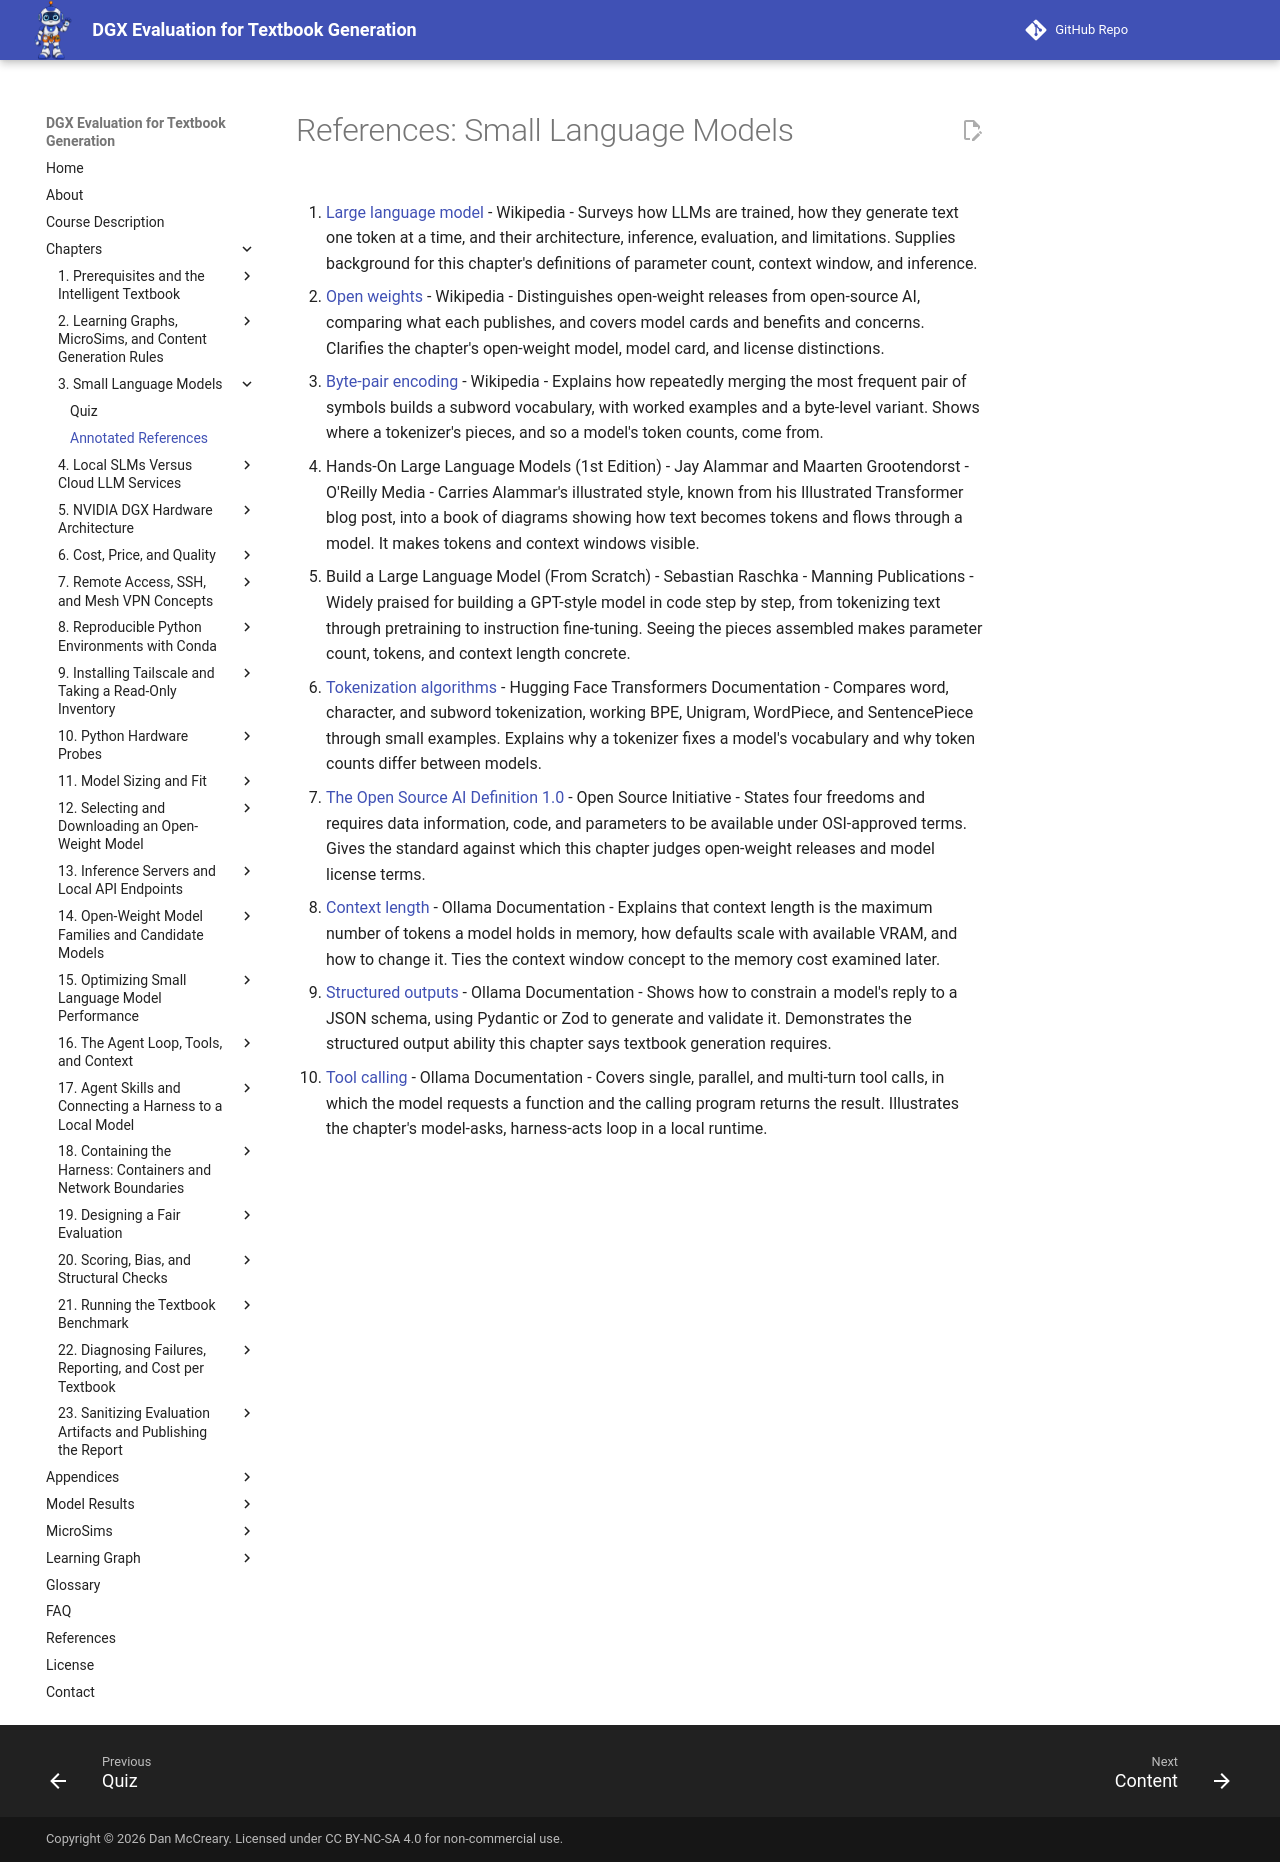

repository: dmccreary/dgx-eval · page: chapters/03-small-language-models/references/index.html · generator: mkdocs

# References: Small Language Models

1. [Large language model](https://en.wikipedia.org/wiki/Large_language_model) - Wikipedia - Surveys how LLMs are trained, how they generate text one token at a time, and their architecture, inference, evaluation, and limitations. Supplies background for this chapter's definitions of parameter count, context window, and inference.

2. [Open weights](https://en.wikipedia.org/wiki/Open_weights) - Wikipedia - Distinguishes open-weight releases from open-source AI, comparing what each publishes, and covers model cards and benefits and concerns. Clarifies the chapter's open-weight model, model card, and license distinctions.

3. [Byte-pair encoding](https://en.wikipedia.org/wiki/Byte-pair_encoding) - Wikipedia - Explains how repeatedly merging the most frequent pair of symbols builds a subword vocabulary, with worked examples and a byte-level variant. Shows where a tokenizer's pieces, and so a model's token counts, come from.

4. Hands-On Large Language Models (1st Edition) - Jay Alammar and Maarten Grootendorst - O'Reilly Media - Carries Alammar's illustrated style, known from his Illustrated Transformer blog post, into a book of diagrams showing how text becomes tokens and flows through a model. It makes tokens and context windows visible.

5. Build a Large Language Model (From Scratch) - Sebastian Raschka - Manning Publications - Widely praised for building a GPT-style model in code step by step, from tokenizing text through pretraining to instruction fine-tuning. Seeing the pieces assembled makes parameter count, tokens, and context length concrete.

6. [Tokenization algorithms](https://huggingface.co/docs/transformers/tokenizer_summary) - Hugging Face Transformers Documentation - Compares word, character, and subword tokenization, working BPE, Unigram, WordPiece, and SentencePiece through small examples. Explains why a tokenizer fixes a model's vocabulary and why token counts differ between models.

7. [The Open Source AI Definition 1.0](https://opensource.org/ai/open-source-ai-definition) - Open Source Initiative - States four freedoms and requires data information, code, and parameters to be available under OSI-approved terms. Gives the standard against which this chapter judges open-weight releases and model license terms.

8. [Context length](https://docs.ollama.com/context-length) - Ollama Documentation - Explains that context length is the maximum number of tokens a model holds in memory, how defaults scale with available VRAM, and how to change it. Ties the context window concept to the memory cost examined later.

9. [Structured outputs](https://docs.ollama.com/capabilities/structured-outputs) - Ollama Documentation - Shows how to constrain a model's reply to a JSON schema, using Pydantic or Zod to generate and validate it. Demonstrates the structured output ability this chapter says textbook generation requires.

10. [Tool calling](https://docs.ollama.com/capabilities/tool-calling) - Ollama Documentation - Covers single, parallel, and multi-turn tool calls, in which the model requests a function and the calling program returns the result. Illustrates the chapter's model-asks, harness-acts loop in a local runtime.
